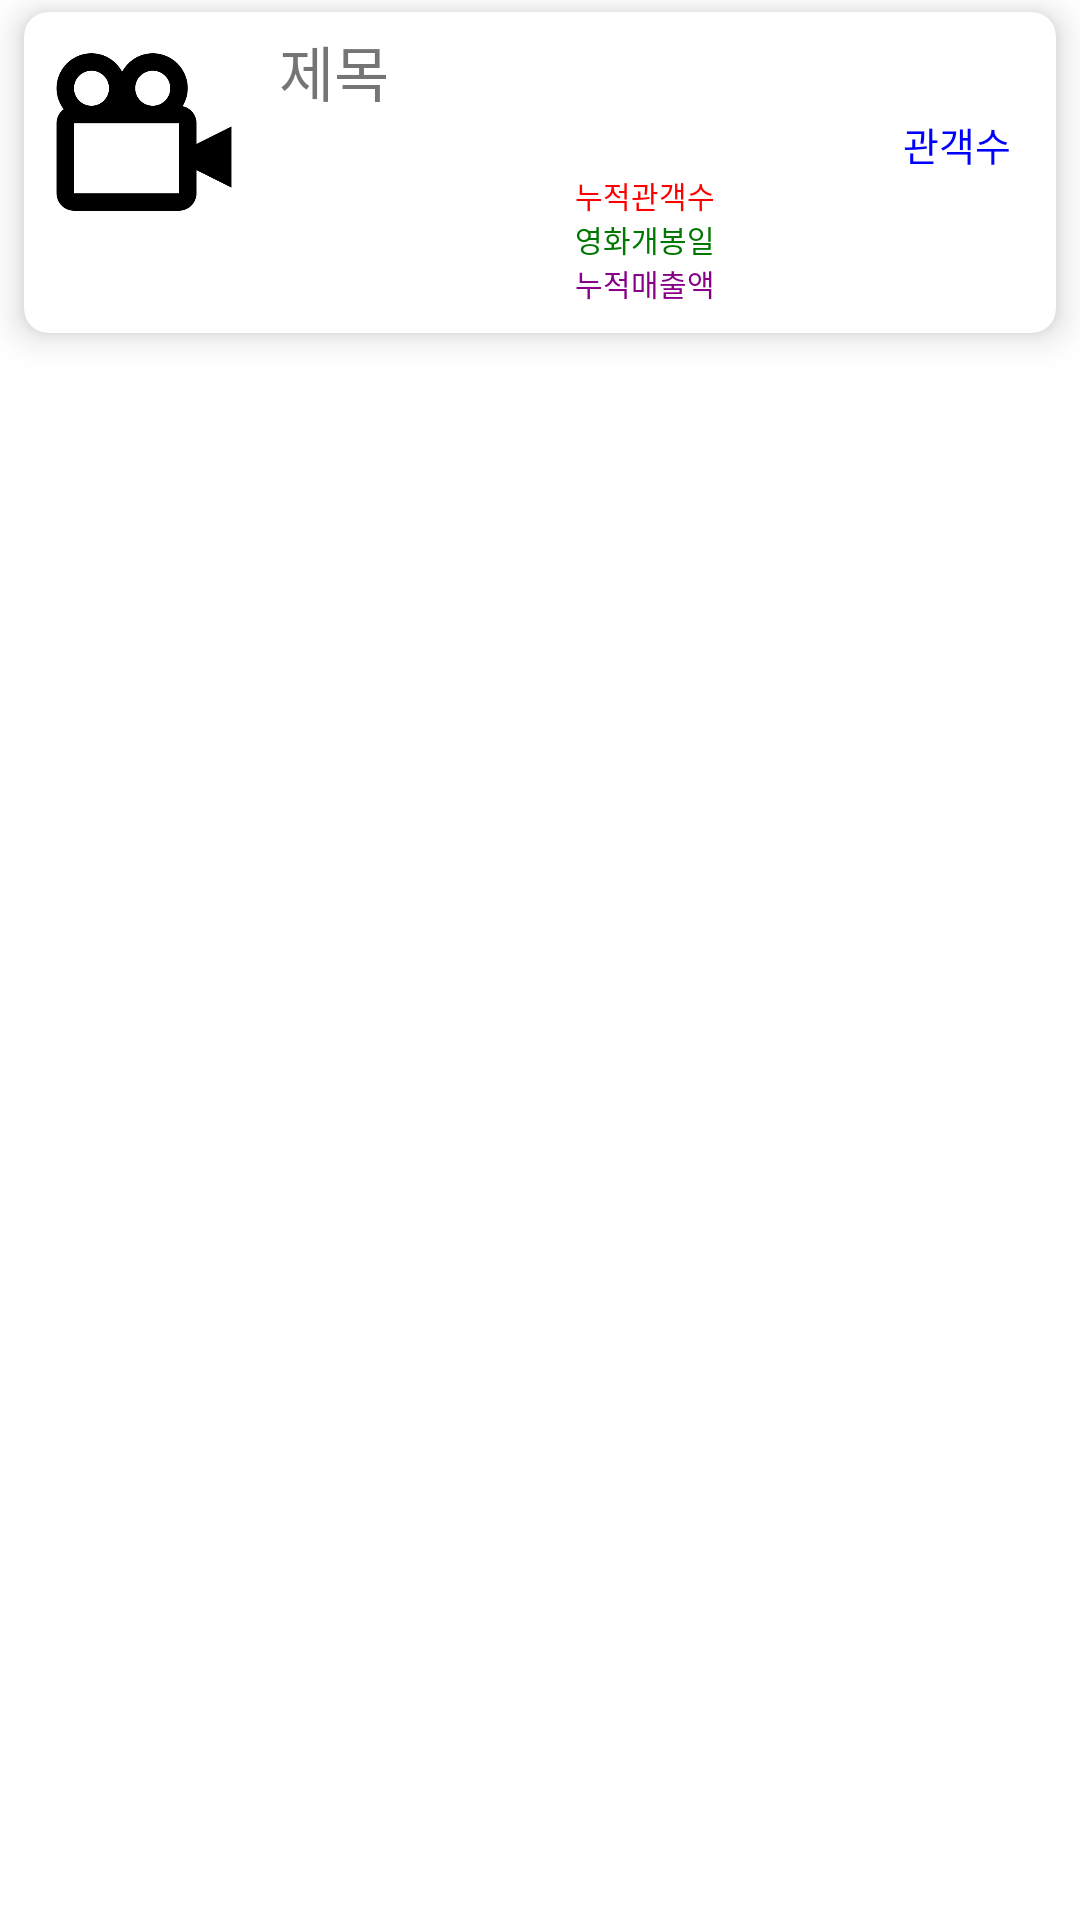

Write the Android layout XML for this screen, with the resource values it uses.
<!-- AndroidManifest.xml: application theme Theme.11st_app -->
<!-- res/layout/movie_item.xml -->
<?xml version="1.0" encoding="utf-8"?>
<LinearLayout xmlns:android="http://schemas.android.com/apk/res/android"
    android:layout_width="match_parent"
    android:layout_height="wrap_content"
    xmlns:app="http://schemas.android.com/apk/res-auto"
    android:orientation="vertical">

    <androidx.cardview.widget.CardView
        android:layout_width="match_parent"
        android:layout_height="wrap_content"
        android:layout_marginLeft="8dp"
        android:layout_marginRight="8dp"
        android:layout_marginTop="4dp"
        android:layout_marginBottom="4dp"
        app:cardBackgroundColor="#FFFFFFFF"
        app:cardCornerRadius="8dp"
        app:cardElevation="7dp">

        <LinearLayout
            android:layout_width="match_parent"
            android:layout_height="match_parent"
            android:orientation="horizontal">

            <ImageView
                android:layout_width="80dp"
                android:layout_height="80dp"
                android:padding="5dp"
                app:srcCompat="@drawable/movie" />

            <LinearLayout
                android:layout_width="match_parent"
                android:layout_height="97dp"
                android:layout_margin="5dp"
                android:layout_weight='1'
                android:orientation="vertical">

                <TextView
                    android:id="@+id/movieName"
                    android:layout_width="match_parent"
                    android:layout_height="wrap_content"
                    android:maxLines="1"
                    android:text="제목"
                    android:textSize="20sp" />

                <TextView
                    android:id="@+id/peopleCount"
                    android:layout_width="match_parent"
                    android:layout_height="wrap_content"
                    android:gravity="right"
                    android:paddingRight="10dp"
                    android:text="관객수"
                    android:textColor="#FF0000FF"
                    android:textSize="13sp" />

                <TextView
                    android:id="@+id/text3"
                    android:layout_width="match_parent"
                    android:layout_height="wrap_content"
                    android:gravity="center"
                    android:paddingRight="10dp"
                    android:text="누적관객수"
                    android:textColor="#FF0000"
                    android:textSize="10sp" />

                <TextView
                    android:id="@+id/text4"
                    android:layout_width="match_parent"
                    android:layout_height="wrap_content"
                    android:gravity="center"
                    android:paddingRight="10dp"
                    android:text="영화개봉일"
                    android:textColor="#007700"
                    android:textSize="10sp" />

                <TextView
                    android:id="@+id/text5"
                    android:layout_width="match_parent"
                    android:layout_height="wrap_content"
                    android:gravity="center"
                    android:paddingRight="10dp"
                    android:text="누적매출액"
                    android:textColor="#880088"
                    android:textSize="10sp" />


            </LinearLayout>
        </LinearLayout>
    </androidx.cardview.widget.CardView>
</LinearLayout>
<!-- resources referenced by this layout -->
<resources>
  <!-- drawable movie: png bitmap (drawable-v24, 6069 bytes) -->
  <style name="Theme.11st_app" parent="Theme.MaterialComponents.DayNight.DarkActionBar">
          
          <item name="colorPrimary">@color/purple_500</item>
          <item name="colorPrimaryVariant">@color/purple_700</item>
          <item name="colorOnPrimary">@color/white</item>
          
          <item name="colorSecondary">@color/teal_200</item>
          <item name="colorSecondaryVariant">@color/teal_700</item>
          <item name="colorOnSecondary">@color/black</item>
          
          <item name="android:statusBarColor" tools:targetApi="l">?attr/colorPrimaryVariant</item>
          
      </style>
  <!-- not gathered from this repository: default colours our renderer supplied (Android Studio template values) -->
  <color name="purple_500">#FF6200EE</color>
  <color name="purple_700">#FF3700B3</color>
  <color name="teal_200">#FF03DAC5</color>
  <color name="teal_700">#FF018786</color>
  <color name="black">#FF000000</color>
  <color name="white">#FFFFFFFF</color>
</resources>
